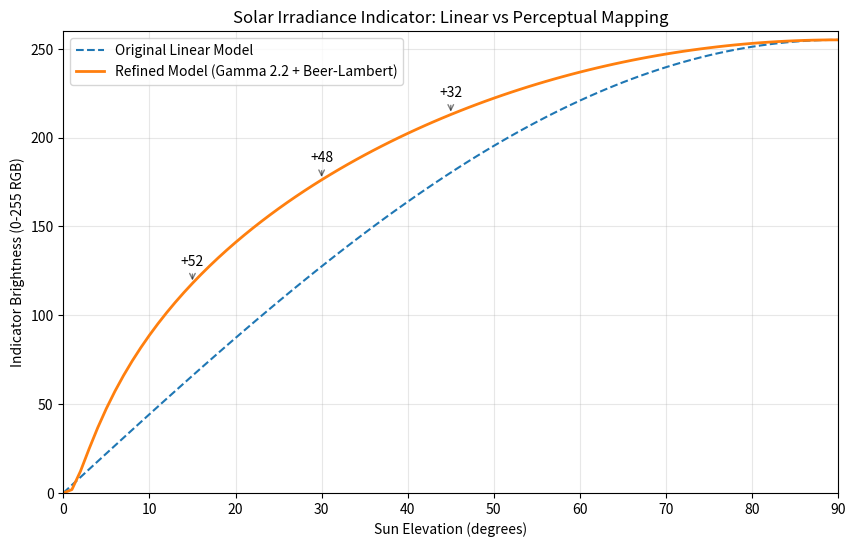

This chart was generated by the following Python code: (Note: this script raises an exception after producing the figure.)
import math
import os

def get_irradiance_linear(elev, peak):
    if elev <= 0: return 0
    raw = math.sin(math.radians(max(0, elev)))
    peak_raw = math.sin(math.radians(peak))
    return 255 * (raw / peak_raw)

def get_irradiance_refined(elev, peak, gamma=2.2, k=0.12):
    if elev <= 0: return 0
    def get_irrad(e):
        s = math.sin(math.radians(max(0.01, e)))
        return s * math.exp(-k / s)
    
    raw = get_irrad(elev)
    peak_raw = get_irrad(peak)
    ratio = raw / peak_raw
    corrected_ratio = math.pow(max(0, ratio), 1/gamma)
    return 255 * corrected_ratio

try:
    import matplotlib.pyplot as plt
    
    peak = 90
    elevations = [x for x in range(0, 91)]
    y_linear = [get_irradiance_linear(e, peak) for e in elevations]
    y_refined = [get_irradiance_refined(e, peak) for e in elevations]
    
    plt.figure(figsize=(10, 6))
    plt.plot(elevations, y_linear, label='Original Linear Model', linestyle='--')
    plt.plot(elevations, y_refined, label='Refined Model (Gamma 2.2 + Beer-Lambert)', linewidth=2)
    
    plt.title('Solar Irradiance Indicator: Linear vs Perceptual Mapping')
    plt.xlabel('Sun Elevation (degrees)')
    plt.ylabel('Indicator Brightness (0-255 RGB)')
    plt.grid(True, alpha=0.3)
    plt.legend()
    plt.xlim(0, 90)
    plt.ylim(0, 260)
    
    # Add annotations for key points
    for angle in [15, 30, 45]:
        val_lin = get_irradiance_linear(angle, peak)
        val_ref = get_irradiance_refined(angle, peak)
        plt.annotate(f'+{int(val_ref-val_lin)}', 
                     xy=(angle, val_ref), 
                     xytext=(angle, val_ref + 10),
                     ha='center',
                     arrowprops=dict(arrowstyle='->', alpha=0.5))

    output_path = os.path.join(os.path.dirname(__file__), "irradiance_comparison.png")
    plt.savefig(output_path)
    print(f"Graph saved to: {output_path}")
    # plt.show() # Uncomment if running in an interactive environment

except ImportError:
    print("matplotlib not found. Printing data points for manual graphing:")
    print(f"{'Angle':>6} | {'Linear':>10} | {'Refined':>10}")
    print("-" * 30)
    for a in [0, 5, 10, 15, 20, 30, 45, 60, 90]:
        lin = get_irradiance_linear(a, 90)
        ref = get_irradiance_refined(a, 90)
        print(f"{a:6}° | {lin:10.1f} | {ref:10.1f}")
